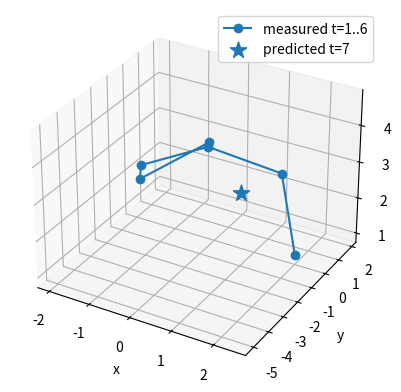

Here is the Python script that generated this plot:
import numpy as np
import matplotlib.pyplot as plt

def fit_poly_with_gd(t, values, degree, lr=0.001, steps=200000):
    """
    t       = times (like [1,2,3,4,5,6])
    values  = the measured values for ONE coordinate (x or y or z)
    degree  = 1 for line, 2 for quadratic
    lr      = learning rate
    steps   = number of GD iterations

    returns:
      coeff = polynomial coefficients [c0, c1, ..., c_degree]
      sse   = sum of squared errors
    """

    # --------- 1) Build the matrix Phi ---------
    # For degree 1: Phi rows are [1, t]
    # For degree 2: Phi rows are [1, t, t^2]
    Phi = []
    for ti in t:
        row = []
        for k in range(degree + 1):
            row.append(ti ** k)   # ti^0, ti^1, ti^2, ...
        Phi.append(row)
    Phi = np.array(Phi)  # shape: (N, degree+1)

    # --------- 2) Initialize coefficients ---------
    # Start with all zeros: [0,0] or [0,0,0]
    coeff = np.zeros(degree + 1)

    # --------- 3) Gradient descent loop ---------
    N = len(t)
    for _ in range(steps):

        # predicted values = Phi * coeff
        pred = Phi @ coeff

        # error for each data point
        err = pred - values

        # gradient of (1/(2N)) * sum(err^2) is: (1/N) * Phi^T * err
        grad = (Phi.T @ err) / N

        # update coefficients
        coeff = coeff - lr * grad

    # --------- 4) Compute SSE (as requested in assignment) ---------
    pred = Phi @ coeff
    sse = np.sum((pred - values) ** 2)

    return coeff, sse

#///////////////////////////////////////////////////////////////////////////////////////////////////////////////////////


# Your 3D points (x,y,z)
P = np.array([
    [ 2.00,  0.00, 1.00],
    [ 1.08,  1.68, 2.38],
    [-0.83,  1.82, 2.49],
    [-1.97,  0.28, 2.15],
    [-1.31, -1.51, 2.59],
    [ 0.57, -1.91, 4.32],
], dtype=float)

# times: 1..6
t = np.array([1,2,3,4,5,6], dtype=float)

# split coordinates
x = P[:,0]
y = P[:,1]
z = P[:,2]

# ---------------- (a) DEGREE 1: constant velocity ----------------
cx1, sse_x1 = fit_poly_with_gd(t, x, degree=1, lr=0.01)
cy1, sse_y1 = fit_poly_with_gd(t, y, degree=1, lr=0.01)
cz1, sse_z1 = fit_poly_with_gd(t, z, degree=1, lr=0.01)

# For degree 1: coeff = [b, v]
vx = cx1[1]
vy = cy1[1]
vz = cz1[1]

SSE1 = sse_x1 + sse_y1 + sse_z1

print("Degree 1 (constant velocity)")
print("vx, vy, vz =", vx, vy, vz)
print("SSE =", SSE1)

# ---------------- (b) DEGREE 2: constant acceleration ----------------
cx2, sse_x2 = fit_poly_with_gd(t, x, degree=2, lr=0.001)
cy2, sse_y2 = fit_poly_with_gd(t, y, degree=2, lr=0.001)
cz2, sse_z2 = fit_poly_with_gd(t, z, degree=2, lr=0.001)

SSE2 = sse_x2 + sse_y2 + sse_z2

print("\nDegree 2 (constant acceleration)")
print("SSE =", SSE2)

#acceleration meaning for degree 2:
# x(t)=c0 + c1 t + c2 t^2 -> acceleration ax = 2*c2
ax = 2 * cx2[2]
ay = 2 * cy2[2]
az = 2 * cz2[2]
print("ax, ay, az =", ax, ay, az)

# ---------------- (c) Predict t=7 using degree 2 model ----------------
t7 = 7.0
x7 = cx2[0] + cx2[1]*t7 + cx2[2]*(t7**2)
y7 = cy2[0] + cy2[1]*t7 + cy2[2]*(t7**2)
z7 = cz2[0] + cz2[1]*t7 + cz2[2]*(t7**2)

print("\nPredicted position at t=7:", x7, y7, z7)

# Plot measured points + predicted point
fig = plt.figure()
ax3d = fig.add_subplot(111, projection="3d")

ax3d.plot(x, y, z, marker="o", label="measured t=1..6")
ax3d.scatter(x7, y7, z7, marker="*", s=150, label="predicted t=7")

ax3d.set_xlabel("x")
ax3d.set_ylabel("y")
ax3d.set_zlabel("z")
ax3d.legend()
plt.show()
